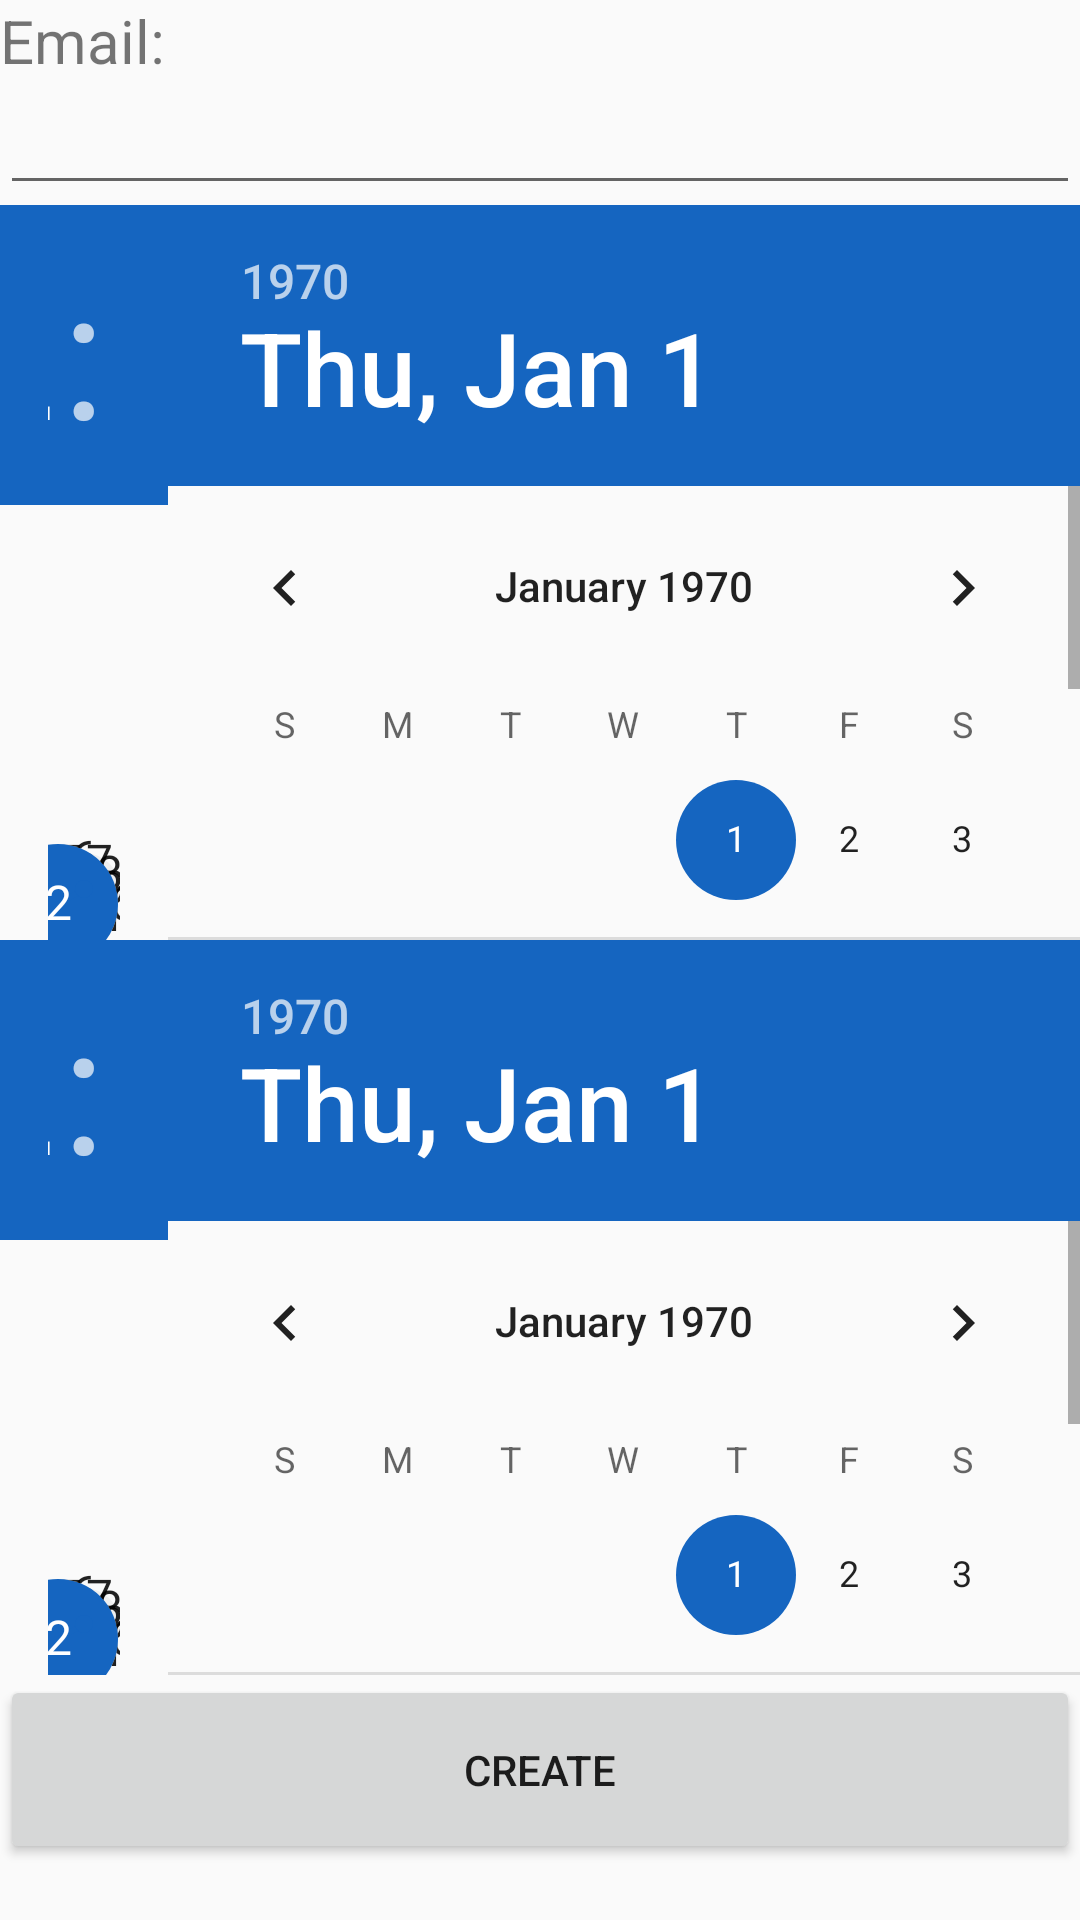

Layout XML and referenced resources for this Android screen:
<!-- AndroidManifest.xml: application theme AppTheme -->
<!-- res/layout/activity_create.xml -->
<?xml version="1.0" encoding="utf-8"?>
<LinearLayout xmlns:android="http://schemas.android.com/apk/res/android"
    android:orientation="vertical" android:layout_width="match_parent"
    android:layout_height="match_parent">

    <TextView
        android:id="@+id/emailText"
        android:layout_width="match_parent"
        android:layout_height="wrap_content"
        android:text="Email:"
        android:textSize="20sp" />

    <EditText
        android:id="@+id/editText"
        android:layout_width="match_parent"
        android:layout_height="wrap_content"
        android:ems="10"
        android:inputType="textEmailAddress" />

    <LinearLayout
        android:layout_width="match_parent"
        android:layout_height="245dp"
        android:orientation="horizontal">

        <TimePicker
            android:id="@+id/timePicker2"
            android:layout_width="100dp"
            android:layout_height="wrap_content"
            android:layout_weight="1" />

        <DatePicker
            android:id="@+id/datePicker3"
            android:layout_width="wrap_content"
            android:layout_height="wrap_content"
            android:layout_weight="1" />

    </LinearLayout>

    <LinearLayout
        android:layout_width="match_parent"
        android:layout_height="245dp"
        android:orientation="horizontal">

        <TimePicker
            android:id="@+id/timePicker3"
            android:layout_width="100dp"
            android:layout_height="wrap_content"
            android:layout_weight="1" />

        <DatePicker
            android:id="@+id/datePicker4"
            android:layout_width="wrap_content"
            android:layout_height="wrap_content"
            android:layout_weight="1" />
    </LinearLayout>

    <Button
        android:id="@+id/saveButton"
        android:layout_width="match_parent"
        android:layout_height="63dp"
        android:text="Create" />
</LinearLayout>
<!-- resources referenced by this layout -->
<resources>
  <style name="AppTheme" parent="@style/Theme.AppCompat.Light.DarkActionBar">
          
          <item name="colorPrimary">#0D47A1</item>
          <item name="colorPrimaryDark">#0D47A1</item>
          <item name="colorAccent">#1565C0</item>
      </style>
</resources>
